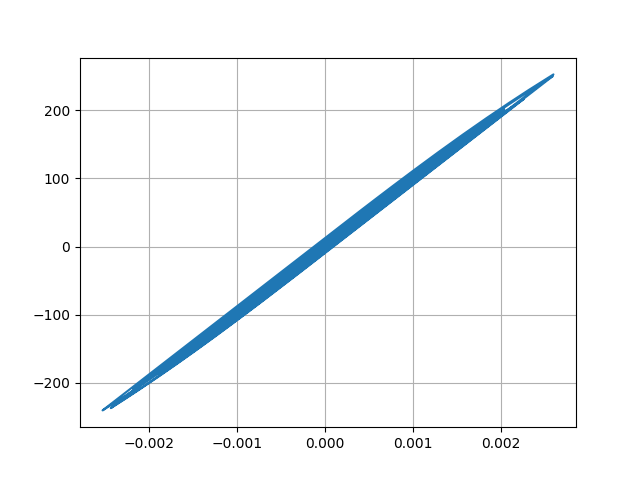

Values plotted in this chart, from the file beside it:
Desplacment, Force
0.0, 0.0
1.1906523251574556e-06, 0.1191
3.6390514791387502e-06, 0.3639
5.396897720398825e-06, 0.5397
5.3998755652450584e-06, 0.54
3.917898924964958e-06, 0.3918
2.20696183433211e-06, 0.2207
1.6405892997766588e-06, 0.1641
2.682253483700512e-06, 0.2682
4.659395867820928e-06, 0.4659
6.172963471281226e-06, 0.6173
5.764957034706708e-06, 0.5765
2.589101431782798e-06, 0.2589
-3.1645564723784114e-06, -0.3165
-1.036481022471721e-05, -1.036
-1.786921684405367e-05, -1.787
-2.5178729206254335e-05, -2.518
-3.2423289817186544e-05, -3.242
-3.9873810761249935e-05, -3.987
-4.750473375485818e-05, -4.75
-5.492978303174861e-05, -5.493
-6.11122898698281e-05, -6.111
-6.481394843443681e-05, -6.481
-6.53182206034282e-05, -6.532
-6.30200154268556e-05, -6.302
-5.908577612322988e-05, -5.908
-5.461153869379426e-05, -5.461
-5.056208142617106e-05, -5.056
-4.742076664141309e-05, -4.742
-4.533549425850106e-05, -4.533
-4.4277638411897494e-05, -4.427
-4.373945044518942e-05, -4.374
-4.263417010891467e-05, -4.263
-3.9876098514598256e-05, -3.987
-3.4943178511159475e-05, -3.494
-2.7824937363398432e-05, -2.782
-1.910039833764534e-05, -1.91
-9.262333795864208e-06, -0.9259
1.5052830685450714e-06, 0.1508
1.3034647568030216e-05, 1.304
2.4990869171414335e-05, 2.499
3.63929658126839e-05, 3.64
4.588828415786413e-05, 4.589
5.253591327213736e-05, 5.254
5.694947269890201e-05, 5.695
6.0394423339387815e-05, 6.04
6.415012562832967e-05, 6.415
6.903735361621926e-05, 6.904
7.474532393683496e-05, 7.474
8.15333003562246e-05, 8.153
9.059485173843826e-05, 9.059
0.0001033, 10.33
0.0001203, 12.03
0.0001399, 13.99
0.000158, 15.8
0.0001704, 17.03
0.0001744, 17.43
0.0001699, 16.98
0.0001588, 15.88
0.0001441, 14.4
... 2,941 more rows
